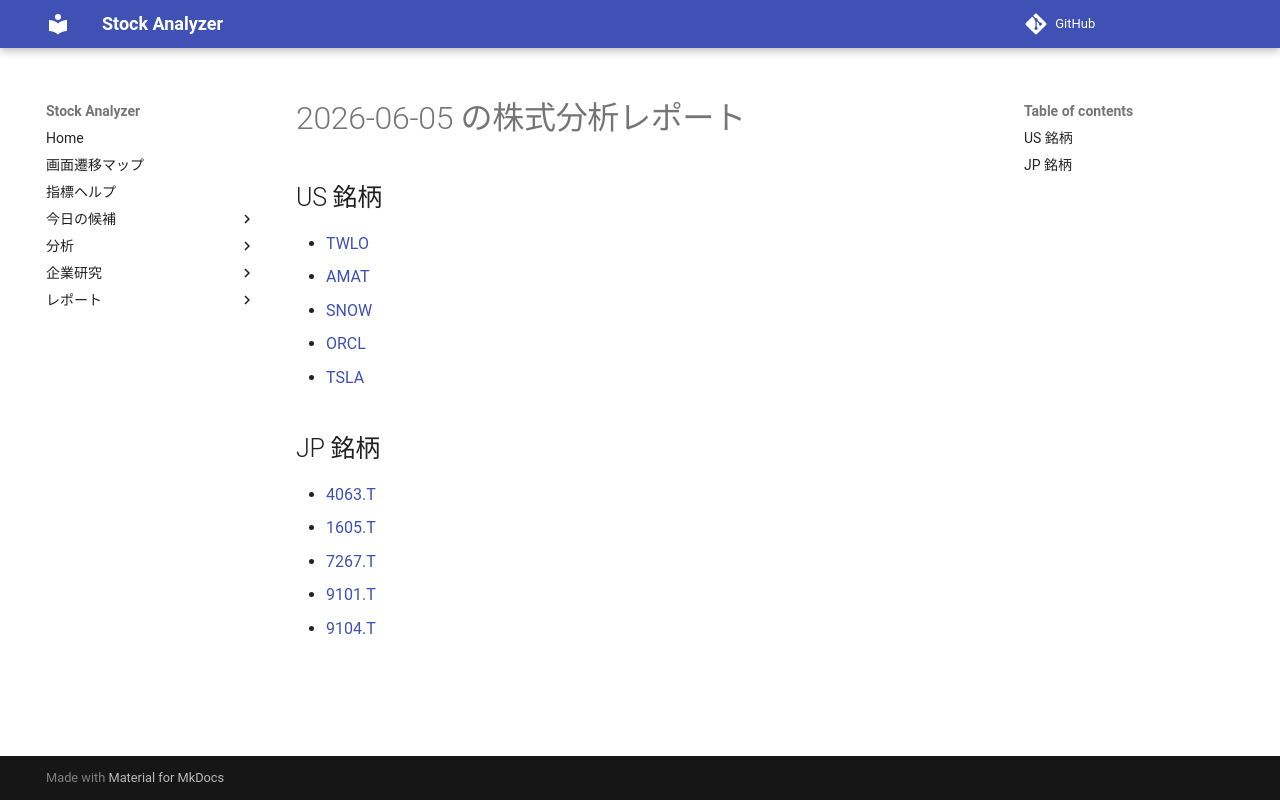

repository: Yumi-note/Making-APP · page: reports/2026-06-05/173310/index.html · generator: mkdocs

# 2026-06-05 の株式分析レポート

## US 銘柄

- [TWLO](TWLO.md)
- [AMAT](AMAT.md)
- [SNOW](SNOW.md)
- [ORCL](ORCL.md)
- [TSLA](TSLA.md)

## JP 銘柄

- [4063.T](4063_T.md)
- [1605.T](1605_T.md)
- [7267.T](7267_T.md)
- [9101.T](9101_T.md)
- [9104.T](9104_T.md)
